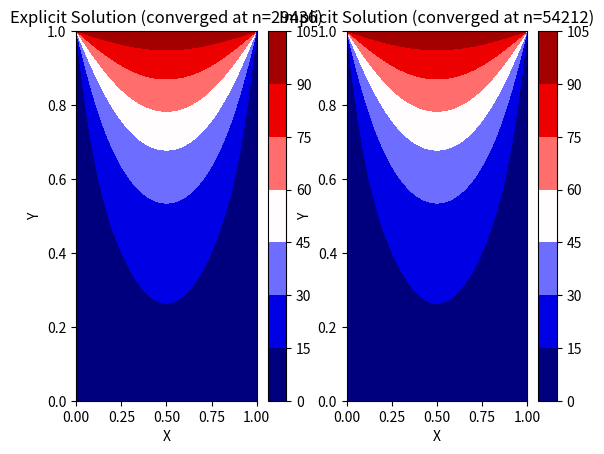

Python code for this plot:
"""
                    0 C
        ___________________________
       |                           |
       |                           |
       |                           |
       |                           |
       |                           |
 100 C |            0 C            | insulated
       |                           |
       |                           |
       |                           |
       |                           |
       |___________________________|
                    0 C
T(x,y,0) = 0
T(0,y,t) = 100
dT(L,y,t)/dx = 0 (Boundary treatment for FVM required)
T(x,0,t) = 0
T(x,H,t) = 0

Assumptions
1. unsteady heat conduction
2. no heat generation
3. uniform thermal properties
4. Square plate
5. dx = dy, Lx = Ly

Fo = alpha*dt/dx^2
"""

import numpy as np
from matplotlib import cm, pyplot as plt

L = 1
nx = 100
dx = L/nx
Fo = 0.25
# alpha = 1
# dt = Fo*dx**2/alpha
nit = 1000000

def apply_boundary(T):
    T[-1, :] = 100
    T[:, 0] = 0
    T[:, -1] = 0
    T[0, :] = T[1, :]

def convergence_criteria(T, T_old):
    return np.max(np.abs(T - T_old))

def explicit_soln():
    T = np.zeros((nx, nx))
    T_old = T.copy()
    for n in range(nit):
        apply_boundary(T)

        T[1:-1,1:-1] = T_old[1:-1,1:-1] + Fo*(T_old[0:-2,1:-1] + T_old[2:,1:-1] + T_old[1:-1,0:-2] + T_old[1:-1,2:] - 4*T_old[1:-1,1:-1])

        if convergence_criteria(T, T_old) < 1e-6:
            print(f"Explicit converged at n={n}")
            break

        T_old = T.copy()
    return T, n

def implicit_soln():
    T = np.zeros((nx, nx))
    T_old = T.copy()
    for n in range(nit):
        apply_boundary(T)

        T[1:-1,1:-1] = (T_old[1:-1,1:-1] + Fo*(T[0:-2,1:-1] + T[2:,1:-1] + T[1:-1,0:-2] + T[1:-1,2:]))/(1 + 4*Fo)

        if convergence_criteria(T, T_old) < 1e-6:
            print(f"Implicit converged at n={n}")
            break

        T_old = T.copy()
    return T, n

exp_T, exp_n = explicit_soln()
imp_T, imp_n = implicit_soln()

x = np.linspace(0, L, nx)
y = np.linspace(0, L, nx)
X,Y = np.meshgrid(x, y)
plt.subplots(1, 2)
plt.subplot(1, 2, 1)
plt.contourf(X, Y, exp_T, cmap=cm.seismic)
plt.colorbar()
plt.title(f'Explicit Solution (converged at n={exp_n})')
plt.xlabel('X')
plt.ylabel('Y')
plt.subplot(1, 2, 2)
plt.contourf(X, Y, imp_T, cmap=cm.seismic)
plt.colorbar()
plt.title(f'Implicit Solution (converged at n={imp_n})')
plt.xlabel('X')
plt.ylabel('Y')
plt.show()
